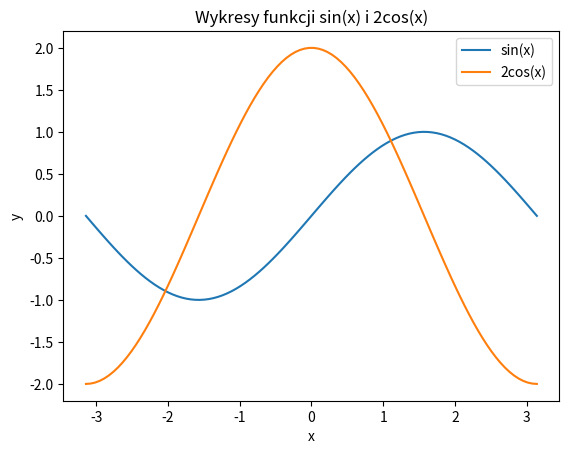

Generate this figure with matplotlib:
# [redacted]

# importy
import typing
import matplotlib.pyplot as plt
import numpy as np
# stałe i zmienne globalne

# funkcje


def main() -> None:
    x = np.linspace(-np.pi, np.pi, 100)
    y_sin = np.sin(x)
    y_cos = 2 * np.cos(x)
    plt.plot(x, y_sin, label='sin(x)')
    plt.plot(x, y_cos, label='2cos(x)')
    plt.title('Wykresy funkcji sin(x) i 2cos(x)')
    plt.xlabel('x')
    plt.ylabel('y')
    plt.legend()
    plt.show()


if __name__ == "__main__":
    main()
